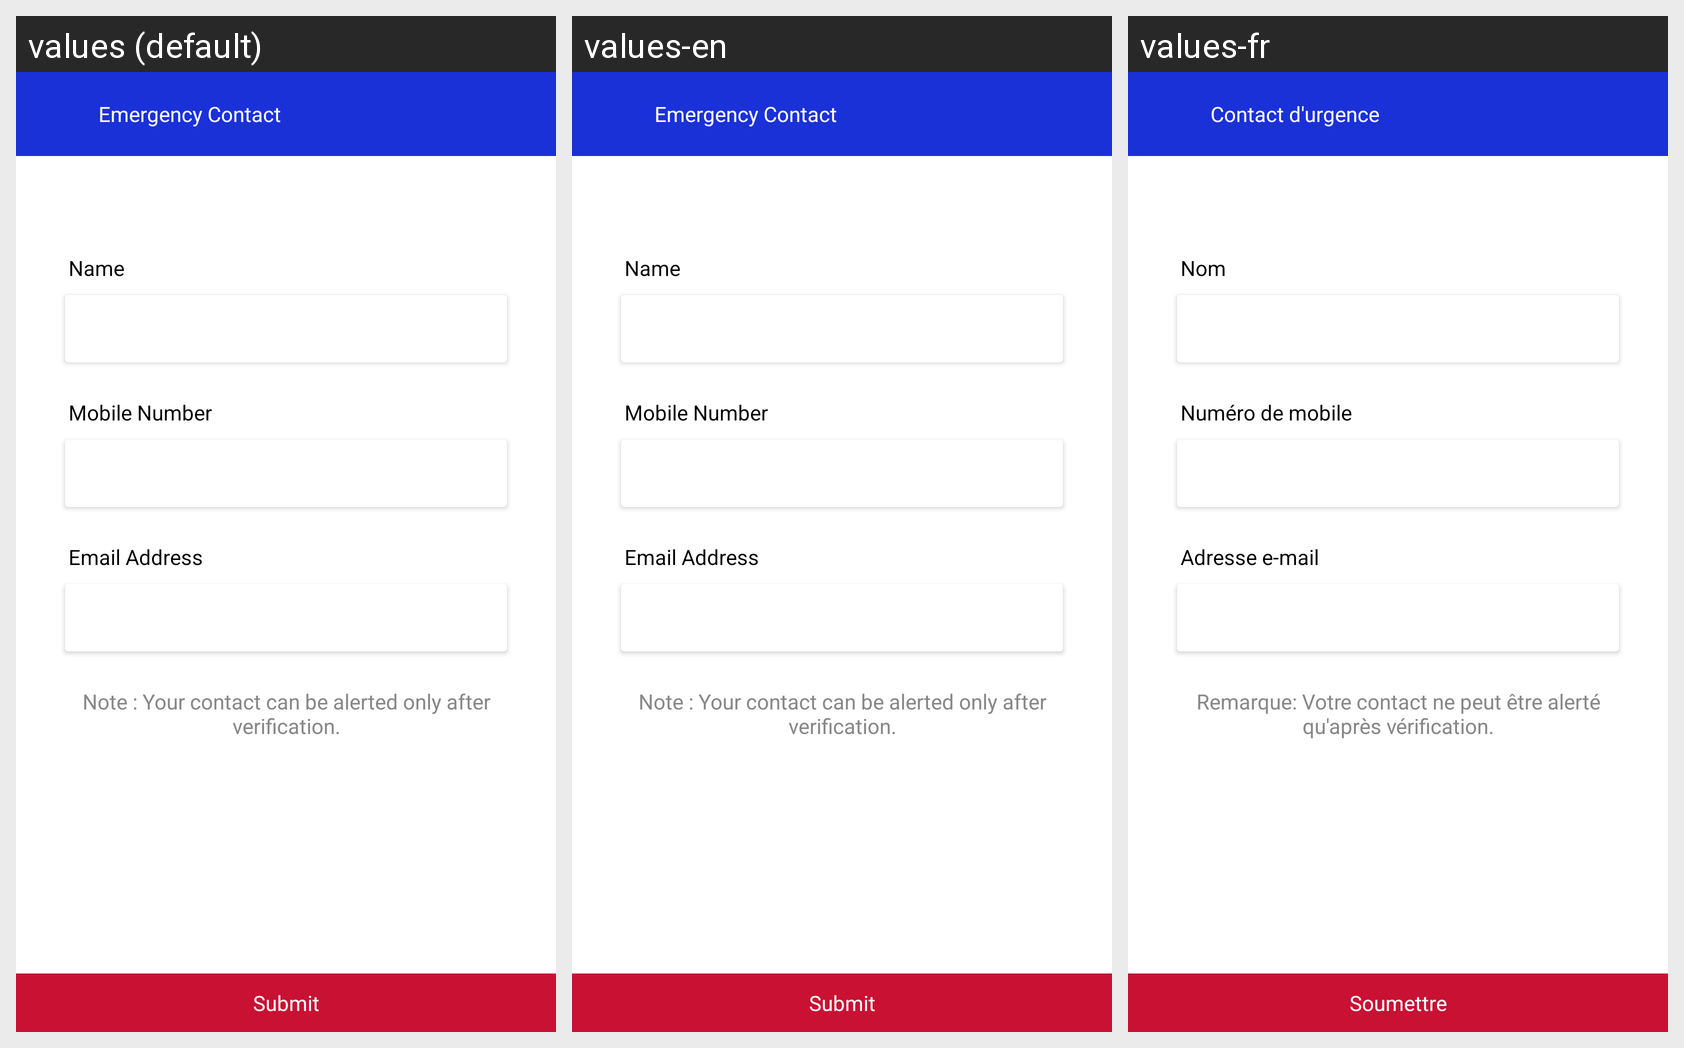

Locale-by-locale string values for the Android screen shown in this grid:
Android screen res/layout/activity_emergency.xml rendered under 3 locales, left to right: values (default), values-en, values-fr. Device: Nexus 5 (rendered at 1080×1920; each locale shown at half size, 540×960, under a caption strip naming it); theme AppTheme.
Other locales in the repository, not shown: values-ar, values-es, values-nl.
Strings drawn on this screen, with the default value and each locale's value (text and hints the layout hard-codes, and strings that could not be matched under every locale, appear in the picture but are not listed):

emergencycontact
  values: Emergency Contact
  values-en: Emergency Contact
  values-fr: Contact d'urgence

name
  values: Name
  values-en: Name
  values-fr: Nom

mobilenumber
  values: Mobile Number
  values-en: Mobile Number
  values-fr: Numéro de mobile

emailid
  values: Email Address
  values-en: Email Address
  values-fr: Adresse e-mail

notealertemer
  values: Note : Your contact can be alerted only after verification.
  values-en: Note : Your contact can be alerted only after verification.
  values-fr: Remarque: Votre contact ne peut être alerté qu'après vérification.

notecontact
  values: Note : Your contact can be alerted only after verification.
  values-en: Note : Your contact can be alerted only after verification.
  values-fr: Remarque: Votre contact ne peut être alerté qu'après vérification.

submit
  values: Submit
  values-en: Submit
  values-fr: Soumettre
